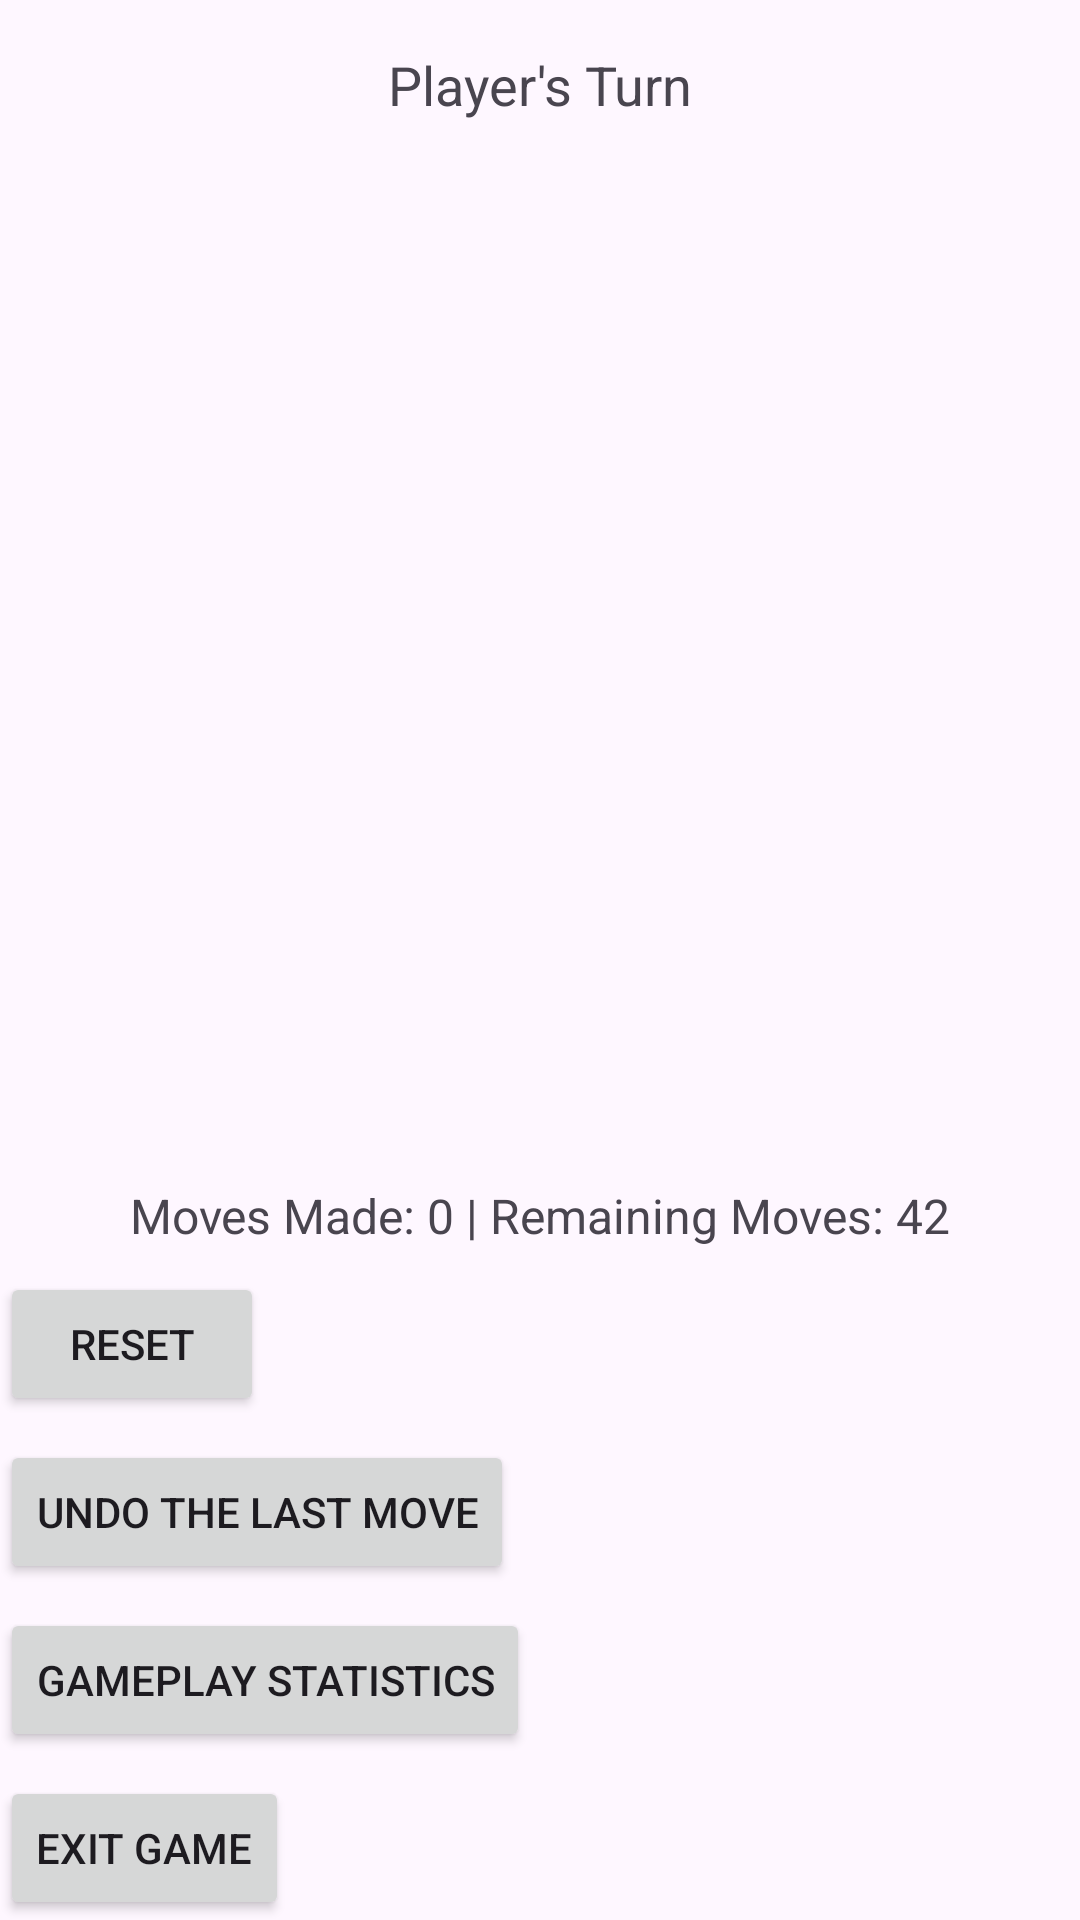

Android layout source for this screen:
<!-- AndroidManifest.xml: application theme Theme.Connect_Four -->
<!-- res/layout/activity_game.xml -->
<?xml version="1.0" encoding="utf-8"?>
<androidx.constraintlayout.widget.ConstraintLayout
    xmlns:android="http://schemas.android.com/apk/res/android"
    xmlns:app="http://schemas.android.com/apk/res-auto"
    android:layout_width="match_parent"
    android:layout_height="match_parent">

    
    <TextView
        android:id="@+id/player_turn_textview"
        android:layout_width="wrap_content"
        android:layout_height="wrap_content"
        android:layout_marginTop="16dp"
        android:text="Player's Turn"
        android:textSize="18sp"
        app:layout_constraintTop_toTopOf="parent"
        app:layout_constraintStart_toStartOf="parent"
        app:layout_constraintEnd_toEndOf="parent" />

    
    <GridLayout
        android:id="@+id/game_board"
        android:layout_width="0dp"
        android:layout_height="0dp"
        android:layout_margin="8dp"
        android:rowCount="6"
        android:columnCount="7"
        android:background="@color/transparent"
        app:layout_constraintTop_toBottomOf="@id/player_turn_textview"
        app:layout_constraintStart_toStartOf="parent"
        app:layout_constraintEnd_toEndOf="parent"
        app:layout_constraintBottom_toTopOf="@id/move_count_textview" />

    
    <TextView
        android:id="@+id/move_count_textview"
        android:layout_width="wrap_content"
        android:layout_height="wrap_content"
        android:layout_marginTop="8dp"
        android:text="Moves Made: 0 | Remaining Moves: 42"
        android:textSize="16sp"
        app:layout_constraintTop_toBottomOf="@id/game_board"
        app:layout_constraintStart_toStartOf="parent"
        app:layout_constraintEnd_toEndOf="parent"
        app:layout_constraintBottom_toTopOf="@id/button_container" />

    
    <LinearLayout
        android:id="@+id/button_container"
        android:layout_width="0dp"
        android:layout_height="wrap_content"
        android:orientation="vertical"
        app:layout_constraintStart_toStartOf="parent"
        app:layout_constraintEnd_toEndOf="parent"
        app:layout_constraintBottom_toBottomOf="parent"
        android:layout_marginTop="16dp">

        
        <Button
            android:id="@+id/reset_button"
            android:layout_width="wrap_content"
            android:layout_height="wrap_content"
            android:layout_marginTop="8dp"
            android:text="Reset" />

        
        <Button
            android:id="@+id/undo_button"
            android:layout_width="wrap_content"
            android:layout_height="wrap_content"
            android:layout_marginTop="8dp"
            android:text="Undo the last move" />

        
        <Button
            android:id="@+id/stats_button"
            android:layout_width="wrap_content"
            android:layout_height="wrap_content"
            android:layout_marginTop="8dp"
            android:text="Gameplay Statistics" />

        
        <Button
            android:id="@+id/pause_exit_button"
            android:layout_width="wrap_content"
            android:layout_height="wrap_content"
            android:layout_marginTop="8dp"
            android:text="Exit game" />
    </LinearLayout>

</androidx.constraintlayout.widget.ConstraintLayout>
<!-- resources referenced by this layout -->
<resources>
  <style name="Theme.Connect_Four" parent="Base.Theme.Connect_Four" />
  <style name="Base.Theme.Connect_Four" parent="Theme.Material3.DayNight.NoActionBar">
      </style>
</resources>
